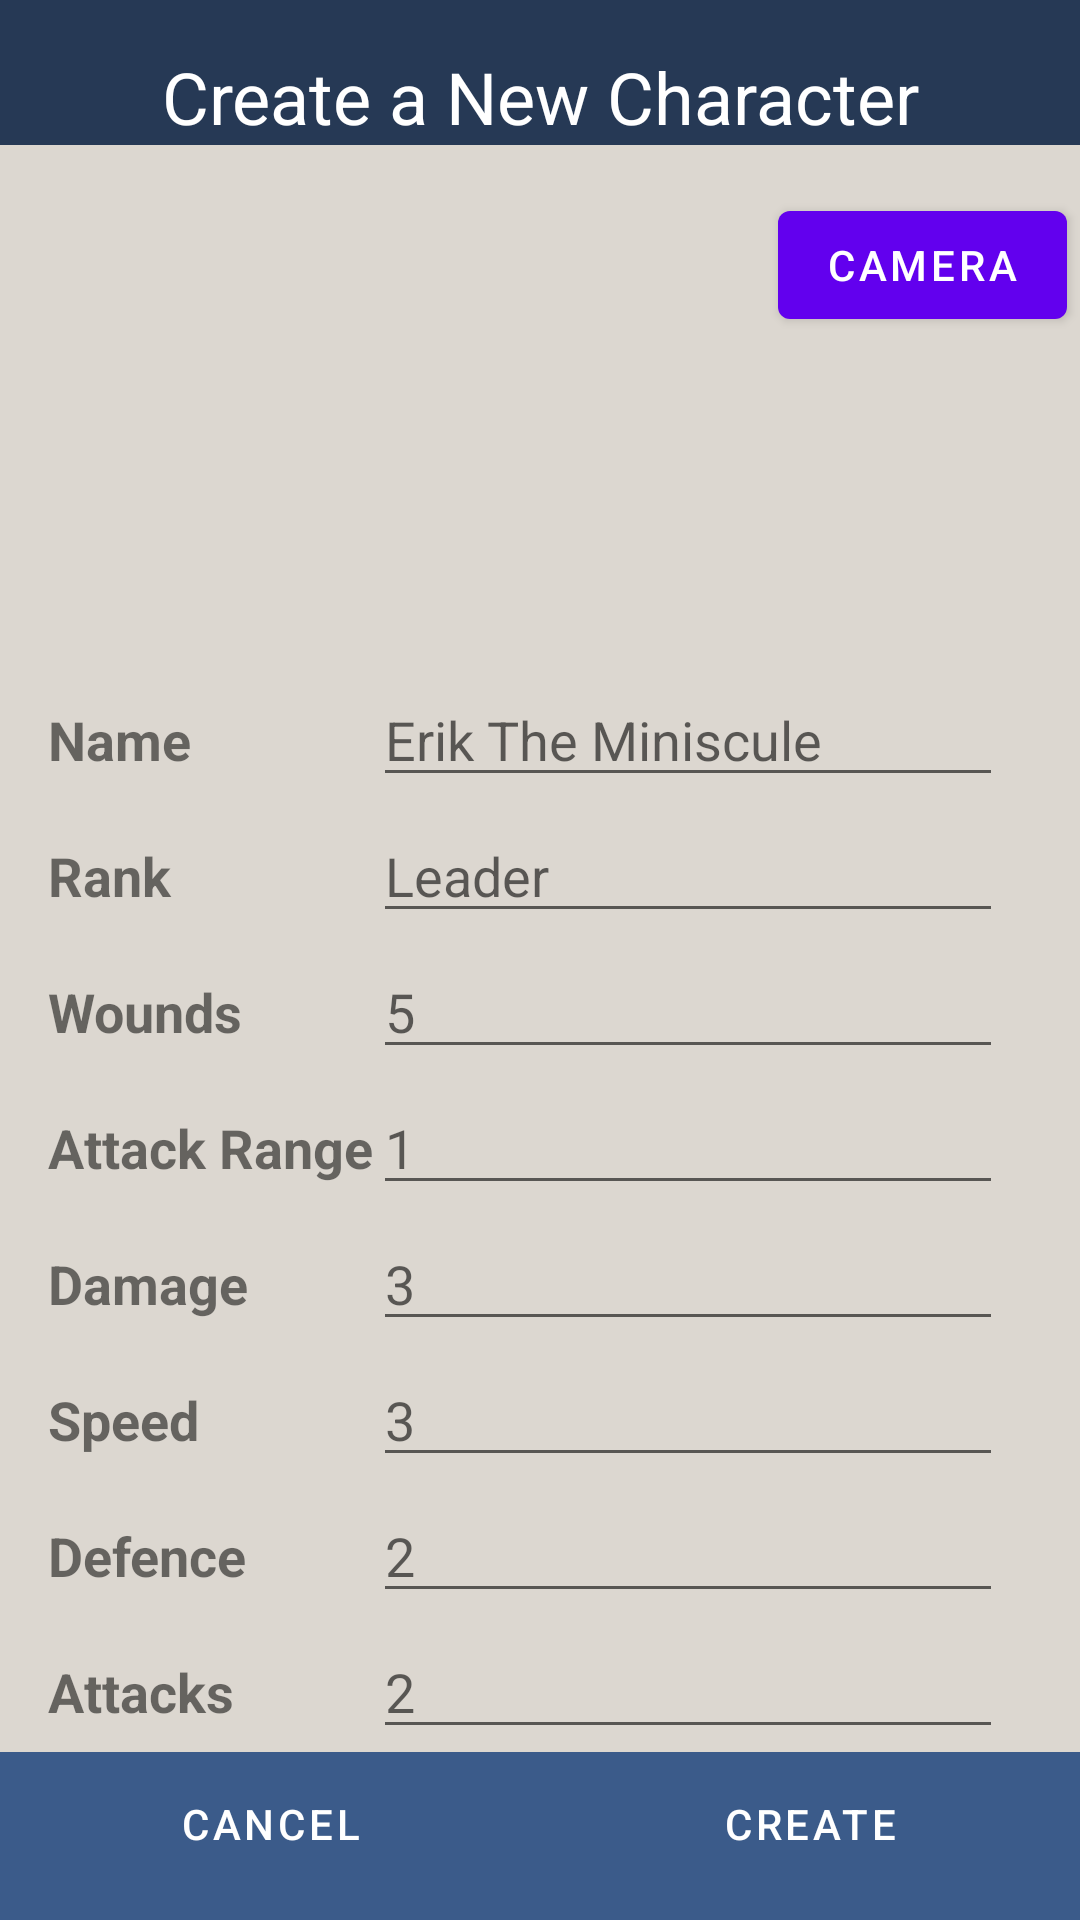

Reconstruct the res/layout file that produces this screen, plus the resources it refers to.
<!-- AndroidManifest.xml: application theme Theme.HeroCards1 -->
<!-- res/layout/fragment_new_character.xml -->
<?xml version="1.0" encoding="utf-8"?>
<androidx.constraintlayout.widget.ConstraintLayout xmlns:android="http://schemas.android.com/apk/res/android"
    xmlns:app="http://schemas.android.com/apk/res-auto"
    xmlns:tools="http://schemas.android.com/tools"
    android:layout_width="match_parent"
    android:layout_height="match_parent"
    android:background="#DCD7D0"
    android:backgroundTint="@null"
    tools:context=".FragmentNewCharacter">

    <TextView
        android:id="@+id/new_character_title"
        android:layout_width="0dp"
        android:layout_height="wrap_content"
        android:background="#263955"
        android:paddingTop="16dp"
        android:text="@string/new_character_title"
        android:textAlignment="center"
        android:textColor="@color/white"
        android:textSize="24sp"
        app:layout_constraintEnd_toEndOf="parent"
        app:layout_constraintStart_toStartOf="parent"
        app:layout_constraintTop_toTopOf="parent" />

    <TableLayout
        android:layout_width="match_parent"
        android:layout_height="wrap_content"
        android:layout_marginStart="16dp"
        android:layout_marginTop="16dp"
        android:layout_marginEnd="16dp"
        app:layout_constraintEnd_toEndOf="parent"
        app:layout_constraintStart_toStartOf="parent"
        app:layout_constraintTop_toBottomOf="@+id/new_character_imageView">

        <TableRow
            android:layout_width="match_parent"
            android:layout_height="match_parent"
            android:layout_marginVertical="2dp">

            <TextView
                android:id="@+id/textView2"
                android:layout_width="wrap_content"
                android:layout_height="wrap_content"
                android:text="@string/new_character_name"
                android:textSize="18sp"
                android:textStyle="bold" />

            <EditText
                android:id="@+id/new_character_input_character_name"
                android:layout_width="wrap_content"
                android:layout_height="wrap_content"
                android:ems="10"
                android:hint="@string/new_character_name_hint"
                android:importantForAutofill="no"
                android:inputType="textShortMessage" />
        </TableRow>

        <TableRow
            android:layout_width="match_parent"
            android:layout_height="match_parent"
            android:layout_marginVertical="2dp">

            <TextView
                android:id="@+id/textView3"
                android:layout_width="wrap_content"
                android:layout_height="wrap_content"
                android:text="@string/new_character_rank"
                android:textSize="18sp"
                android:textStyle="bold" />

            <EditText
                android:id="@+id/new_character_input_character_rank"
                android:layout_width="wrap_content"
                android:layout_height="wrap_content"
                android:ems="10"
                android:hint="@string/new_character_rank_hint"
                android:importantForAutofill="no"
                android:inputType="textShortMessage" />
        </TableRow>

        <TableRow
            android:layout_width="match_parent"
            android:layout_height="match_parent"
            android:layout_marginVertical="2dp">

            <TextView
                android:id="@+id/textView4"
                android:layout_width="wrap_content"
                android:layout_height="wrap_content"
                android:text="@string/new_character_wounds"
                android:textSize="18sp"
                android:textStyle="bold" />

            <EditText
                android:id="@+id/new_character_input_character_wounds"
                android:layout_width="wrap_content"
                android:layout_height="wrap_content"
                android:ems="10"
                android:hint="@string/new_character_wounds_hint"
                android:importantForAutofill="no"
                android:inputType="number" />
        </TableRow>

        <TableRow
            android:layout_width="match_parent"
            android:layout_height="match_parent"
            android:layout_marginVertical="2dp">

            <TextView
                android:id="@+id/textView5"
                android:layout_width="wrap_content"
                android:layout_height="wrap_content"
                android:text="@string/new_character_range"
                android:textSize="18sp"
                android:textStyle="bold" />

            <EditText
                android:id="@+id/new_character_input_character_range"
                android:layout_width="wrap_content"
                android:layout_height="wrap_content"
                android:ems="10"
                android:hint="@string/new_character_range_hint"
                android:importantForAutofill="no"
                android:inputType="number" />
        </TableRow>

        <TableRow
            android:layout_width="match_parent"
            android:layout_height="match_parent"
            android:layout_marginVertical="2dp">

            <TextView
                android:id="@+id/textView6"
                android:layout_width="wrap_content"
                android:layout_height="wrap_content"
                android:text="@string/new_character_damage"
                android:textSize="18sp"
                android:textStyle="bold" />

            <EditText
                android:id="@+id/new_character_input_character_damage"
                android:layout_width="wrap_content"
                android:layout_height="wrap_content"
                android:ems="10"
                android:hint="@string/new_character_damage_hint"
                android:importantForAutofill="no"
                android:inputType="number" />
        </TableRow>

        <TableRow
            android:layout_width="match_parent"
            android:layout_height="match_parent"
            android:layout_marginVertical="2dp">

            <TextView
                android:id="@+id/textView14"
                android:layout_width="wrap_content"
                android:layout_height="wrap_content"
                android:text="@string/new_character_speed"
                android:textSize="18sp"
                android:textStyle="bold" />

            <EditText
                android:id="@+id/new_character_input_character_speed"
                android:layout_width="wrap_content"
                android:layout_height="wrap_content"
                android:ems="10"
                android:hint="@string/new_character_speed_hint"
                android:importantForAutofill="no"
                android:inputType="number" />
        </TableRow>

        <TableRow
            android:layout_width="match_parent"
            android:layout_height="match_parent"
            android:layout_marginVertical="2dp">

            <TextView
                android:id="@+id/textView12"
                android:layout_width="wrap_content"
                android:layout_height="wrap_content"
                android:text="@string/new_character_defence"
                android:textSize="18sp"
                android:textStyle="bold" />

            <EditText
                android:id="@+id/new_character_input_character_defence"
                android:layout_width="wrap_content"
                android:layout_height="wrap_content"
                android:ems="10"
                android:hint="@string/new_character_defence_hint"
                android:importantForAutofill="no"
                android:inputType="number" />
        </TableRow>

        <TableRow
            android:layout_width="match_parent"
            android:layout_height="match_parent"
            android:layout_marginVertical="2dp">

            <TextView
                android:id="@+id/textView13"
                android:layout_width="wrap_content"
                android:layout_height="wrap_content"
                android:text="@string/new_character_attacks"
                android:textSize="18sp"
                android:textStyle="bold" />

            <EditText
                android:id="@+id/new_character_input_character_attacks"
                android:layout_width="wrap_content"
                android:layout_height="wrap_content"
                android:ems="10"
                android:hint="@string/new_character_attacks_hint"
                android:importantForAutofill="no"
                android:inputType="number" />
        </TableRow>

    </TableLayout>

    <LinearLayout
        style="?android:attr/buttonBarStyle"
        android:layout_width="match_parent"
        android:layout_height="0dp"
        android:background="#3B5B8A"
        android:orientation="horizontal"
        android:paddingBottom="8dp"
        app:layout_constraintBottom_toBottomOf="parent"
        app:layout_constraintEnd_toEndOf="parent"
        app:layout_constraintStart_toStartOf="parent">

        <Button
            android:id="@+id/new_character_button_cancel"
            style="?android:attr/buttonBarButtonStyle"
            android:layout_width="wrap_content"
            android:layout_height="wrap_content"
            android:layout_marginHorizontal="2dp"
            android:layout_weight="1"
            android:text="@string/button_cancel"
            android:textColor="@color/white" />

        <Button
            android:id="@+id/new_character_button_create"
            style="?android:attr/buttonBarButtonStyle"
            android:layout_width="wrap_content"
            android:layout_height="wrap_content"
            android:layout_marginHorizontal="2dp"
            android:layout_weight="1"
            android:text="@string/button_create"
            android:textColor="@color/white" />
    </LinearLayout>

    <ImageView
        android:id="@+id/new_character_imageView"
        android:layout_width="150dp"
        android:layout_height="150dp"
        android:layout_marginStart="40dp"
        android:layout_marginTop="8dp"
        android:layout_marginEnd="40dp"
        android:layout_marginBottom="8dp"
        android:src="@drawable/ic_launcher_background"
        app:layout_constraintEnd_toEndOf="parent"
        app:layout_constraintStart_toStartOf="parent"
        app:layout_constraintTop_toBottomOf="@+id/new_character_title" />

    <Button
        android:id="@+id/new_character_button_camera"
        android:layout_width="wrap_content"
        android:layout_height="wrap_content"
        android:layout_marginTop="16dp"
        android:text="Camera"
        app:layout_constraintEnd_toEndOf="parent"
        app:layout_constraintStart_toEndOf="@+id/new_character_imageView"
        app:layout_constraintTop_toBottomOf="@+id/new_character_title" />


</androidx.constraintlayout.widget.ConstraintLayout>
<!-- resources referenced by this layout -->
<resources>
  <string name="button_cancel">Cancel</string>
  <string name="button_create">Create</string>
  <string name="new_character_attacks">Attacks</string>
  <string name="new_character_attacks_hint">2</string>
  <string name="new_character_damage">Damage</string>
  <string name="new_character_damage_hint">3</string>
  <string name="new_character_defence">Defence</string>
  <string name="new_character_defence_hint">2</string>
  <string name="new_character_name">Name</string>
  <string name="new_character_name_hint">Erik The Miniscule</string>
  <string name="new_character_range">Attack Range</string>
  <string name="new_character_range_hint">1</string>
  <string name="new_character_rank">Rank</string>
  <string name="new_character_rank_hint">Leader</string>
  <string name="new_character_speed">Speed</string>
  <string name="new_character_speed_hint">3</string>
  <string name="new_character_title">Create a New Character</string>
  <string name="new_character_wounds">Wounds</string>
  <string name="new_character_wounds_hint">5</string>
  <style name="Theme.HeroCards1" parent="Theme.MaterialComponents.DayNight.DarkActionBar">
          
          <item name="colorPrimary">@color/purple_500</item>
          <item name="colorPrimaryVariant">@color/purple_700</item>
          <item name="colorOnPrimary">@color/white</item>
          
          <item name="colorSecondary">@color/teal_200</item>
          <item name="colorSecondaryVariant">@color/teal_700</item>
          <item name="colorOnSecondary">@color/black</item>
          
          <item name="android:statusBarColor" tools:targetApi="l">?attr/colorPrimaryVariant</item>
          
      </style>
  <!-- not gathered from this repository: default colours our renderer supplied (Android Studio template values) -->
  <color name="purple_500">#FF6200EE</color>
  <color name="purple_700">#FF3700B3</color>
  <color name="teal_200">#FF03DAC5</color>
  <color name="teal_700">#FF018786</color>
  <color name="black">#FF000000</color>
  <color name="white">#FFFFFFFF</color>
</resources>
